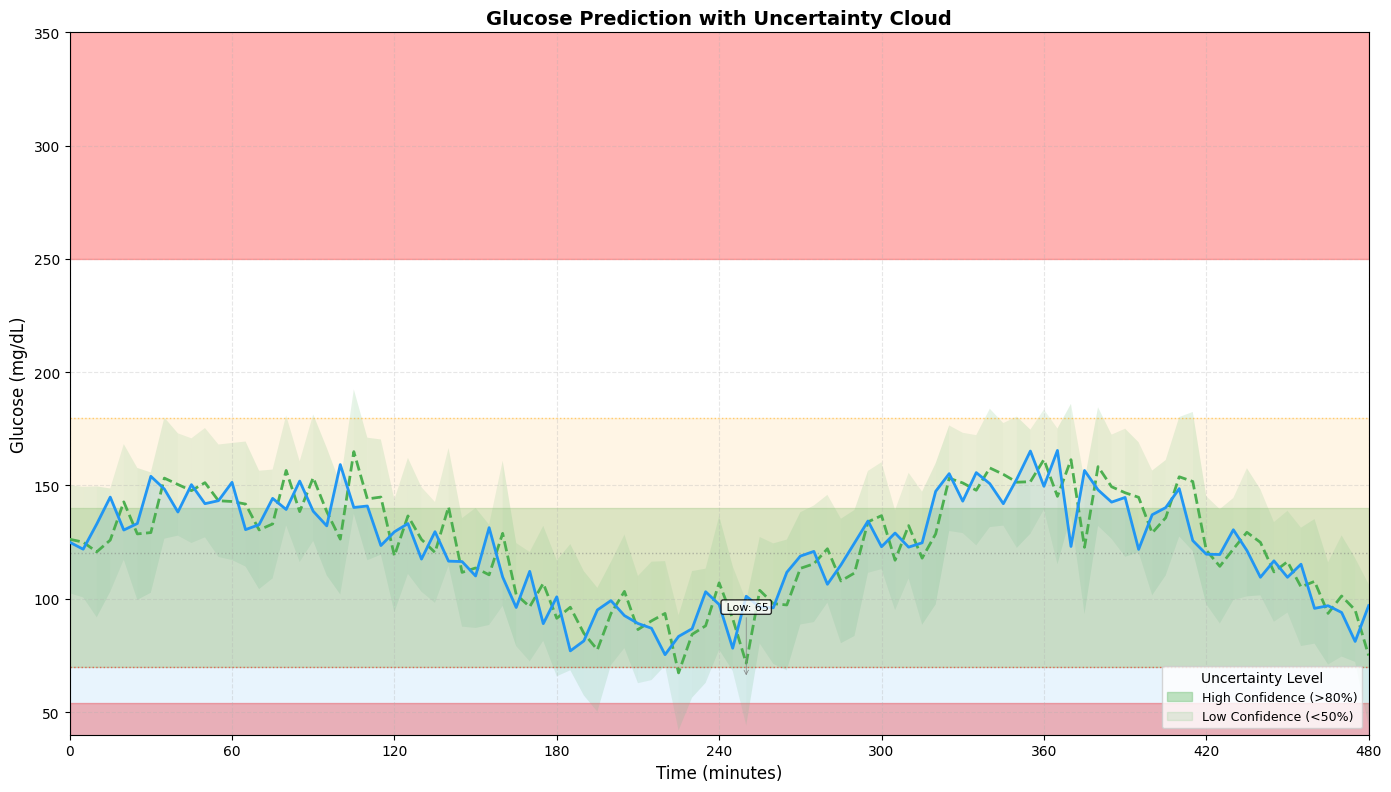

This chart was generated by the following Python code: (Note: this script raises an exception after producing the figure.)
#!/usr/bin/env python3
"""
Uncertainty Cloud Visualizer - IINTS-AF
Creates visualization of AI confidence as shadow around glucose predictions.

The Uncertainty Cloud provides:
- Visual representation of AI confidence
- Confidence intervals around glucose predictions
- Color-coded uncertainty levels
- "Why" annotations for key decisions
"""

import numpy as np
import pandas as pd
import matplotlib.pyplot as plt
import matplotlib.patches as mpatches
from matplotlib.collections import PatchCollection
from typing import Dict, List, Optional, Tuple, Any
from dataclasses import dataclass
from datetime import datetime


@dataclass
class UncertaintyData:
    """Data structure for uncertainty visualization"""
    timestamps: np.ndarray
    glucose_values: np.ndarray
    predictions: np.ndarray
    lower_bounds: np.ndarray
    upper_bounds: np.ndarray
    confidence_scores: np.ndarray  # 0.0 to 1.0
    decision_points: Optional[List[Dict]] = None
    
    def __post_init__(self):
        if self.decision_points is None:
            self.decision_points = []


@dataclass
class VisualizationConfig:
    """Configuration for uncertainty cloud visualization"""
    # Figure settings
    figure_size: Tuple[int, int] = (14, 8)
    dpi: int = 150
    style: str = 'default'
    
    # Glucose target zones
    target_low: float = 70.0
    target_high: float = 180.0
    tight_low: float = 70.0
    tight_high: float = 140.0
    
    # Colors
    glucose_color: str = '#2196F3'
    prediction_color: str = '#4CAF50'
    uncertainty_color: str = '#81C784'  # Light green
    cloud_alpha: float = 0.3
    
    # Thresholds for coloring
    critical_low: float = 54.0
    critical_high: float = 250.0
    
    # Annotation settings
    show_annotations: bool = True
    annotation_fontsize: int = 8


class UncertaintyCloud:
    """
    Creates uncertainty cloud visualizations for glucose predictions.
    
    The cloud represents AI confidence through:
    1. Semi-transparent shaded regions showing prediction bounds
    2. Color intensity based on confidence score
    3. Annotation markers for key decision points
    
    Usage:
        cloud = UncertaintyCloud()
        
        # Create data
        data = UncertaintyData(
            timestamps=np.arange(0, 480, 5),
            glucose_values=glucose,
            predictions=predictions,
            lower_bounds=lower,
            upper_bounds=upper,
            confidence_scores=confidence
        )
        
        # Generate plot
        fig = cloud.plot(data)
        plt.savefig("uncertainty_cloud.png")
    """
    
    def __init__(self, config: Optional[VisualizationConfig] = None):
        """
        Initialize uncertainty cloud visualizer.
        
        Args:
            config: Visualization configuration (uses default if None)
        """
        self.config = config or VisualizationConfig()
        self.style_applied = False
        
    def _apply_style(self):
        """Apply matplotlib style settings"""
        if not self.style_applied:
            plt.style.use(self.config.style)
            self.style_applied = True
    
    def _create_target_zones(self, ax: plt.Axes, time_range: Tuple[float, float]):
        """Create shaded regions for target glucose zones"""
        # Very tight range (70-140) - green
        ax.axhspan(
            self.config.tight_low, self.config.tight_high,
            xmin=0, xmax=1,
            alpha=0.15, color='green', 
            label='Tight Range (70-140)'
        )
        
        # Standard target range (70-180) - yellow
        ax.axhspan(
            self.config.target_low, self.config.target_high,
            xmin=0, xmax=1,
            alpha=0.1, color='orange',
            label='Target Range (70-180)'
        )
        
        # Critical zones
        ax.axhspan(
            0, self.config.critical_low,
            xmin=0, xmax=1,
            alpha=0.3, color='red',
            label='Critical Low (<54)'
        )
        
        ax.axhspan(
            self.config.critical_high, 400,
            xmin=0, xmax=1,
            alpha=0.3, color='red',
            label='Critical High (>250)'
        )
    
    def _plot_uncertainty_cloud(self, 
                                ax: plt.Axes, 
                                data: UncertaintyData) -> plt.Axes:
        """Plot the uncertainty cloud as filled region"""
        # Calculate cloud properties based on confidence
        # Higher confidence = narrower cloud, darker color
        
        alpha_values = self.config.cloud_alpha * (1 - data.confidence_scores * 0.5)
        
        # Plot multiple layers for visual depth
        for i in range(len(data.timestamps) - 1):
            # Main cloud (prediction bounds)
            polygon = plt.Polygon(
                [
                    (data.timestamps[i], data.lower_bounds[i]),
                    (data.timestamps[i+1], data.lower_bounds[i+1]),
                    (data.timestamps[i+1], data.upper_bounds[i+1]),
                    (data.timestamps[i], data.upper_bounds[i])
                ],
                alpha=alpha_values[i] if i < len(alpha_values) else self.config.cloud_alpha,
                facecolor=self.config.uncertainty_color,
                edgecolor='none'
            )
            ax.add_patch(polygon)
        
        # Center line (prediction)
        ax.plot(
            data.timestamps, data.predictions,
            color=self.config.prediction_color,
            linewidth=2,
            linestyle='--',
            label='AI Prediction',
            zorder=3
        )
        
        return ax
    
    def _plot_glucose_line(self, 
                           ax: plt.Axes, 
                           data: UncertaintyData,
                           time_range: Tuple[float, float]) -> plt.Axes:
        """Plot actual glucose values"""
        # Color glucose line based on values
        colors = []
        for g in data.glucose_values:
            if g < self.config.critical_low:
                colors.append('darkred')
            elif g < self.config.target_low:
                colors.append('red')
            elif g > self.config.critical_high:
                colors.append('darkred')
            elif g > self.config.target_high:
                colors.append('orange')
            else:
                colors.append(self.config.glucose_color)
        
        ax.plot(
            data.timestamps, data.glucose_values,
            color=self.config.glucose_color,
            linewidth=2,
            label='Actual Glucose',
            zorder=4
        )
        
        # Fill below line with gradient
        ax.fill_between(
            data.timestamps,
            0,
            data.glucose_values,
            alpha=0.1,
            color=self.config.glucose_color
        )
        
        return ax
    
    def _add_annotations(self, 
                         ax: plt.Axes, 
                         data: UncertaintyData,
                         time_range: Tuple[float, float]):
        """Add decision point annotations"""
        if not self.config.show_annotations or not data.decision_points:
            return
        
        # Find annotation-worthy points
        for point in data.decision_points:
            timestamp = point.get('timestamp', 0)
            glucose = point.get('glucose', 0)
            reason = point.get('reason', '')
            uncertainty = point.get('uncertainty', 0.5)
            
            # Skip if outside time range
            if timestamp < time_range[0] or timestamp > time_range[1]:
                continue
            
            # Only annotate significant events
            if abs(uncertainty) > 0.3 or glucose < 70 or glucose > 200:
                # Create annotation text
                if glucose < 70:
                    text = f" Low: {glucose:.0f}"
                elif glucose > 200:
                    text = f" High: {glucose:.0f}"
                else:
                    text = f"Conf: {1-uncertainty:.0%}"
                
                ax.annotate(
                    text,
                    xy=(timestamp, glucose),
                    xytext=(timestamp, glucose + 30),
                    fontsize=self.config.annotation_fontsize,
                    ha='center',
                    arrowprops=dict(
                        arrowstyle='->',
                        color='gray',
                        lw=0.5
                    ),
                    bbox=dict(
                        boxstyle='round,pad=0.2',
                        facecolor='white',
                        alpha=0.8
                    ),
                    zorder=5
                )
    
    def _format_axes(self, 
                     ax: plt.Axes, 
                     data: UncertaintyData,
                     time_range: Tuple[float, float]):
        """Format plot axes"""
        # Set limits
        ax.set_xlim(time_range)
        ax.set_ylim(40, 350)
        
        # Labels
        ax.set_xlabel('Time (minutes)', fontsize=12)
        ax.set_ylabel('Glucose (mg/dL)', fontsize=12)
        
        # Title
        ax.set_title(
            'Glucose Prediction with Uncertainty Cloud',
            fontsize=14,
            fontweight='bold'
        )
        
        # Grid
        ax.grid(True, alpha=0.3, linestyle='--')
        
        # Y-axis reference lines
        ax.axhline(y=120, color='gray', linestyle=':', alpha=0.5, linewidth=1)
        ax.axhline(y=180, color='orange', linestyle=':', alpha=0.5, linewidth=1)
        ax.axhline(y=70, color='red', linestyle=':', alpha=0.5, linewidth=1)
        
        # X-axis ticks (every 60 minutes)
        ax.set_xticks(np.arange(0, data.timestamps.max() + 60, 60))
        
        # Legend
        ax.legend(loc='upper right', fontsize=9)
    
    def _add_confidence_legend(self, 
                               fig: plt.Figure,
                               ax: plt.Axes):
        """Add confidence level legend"""
        # Create legend for uncertainty
        legend_elements = [
            mpatches.Patch(
                color=self.config.uncertainty_color,
                alpha=0.5,
                label='High Confidence (>80%)'
            ),
            mpatches.Patch(
                color=self.config.uncertainty_color,
                alpha=0.2,
                label='Low Confidence (<50%)'
            )
        ]
        
        ax.legend(
            handles=legend_elements,
            loc='lower right',
            fontsize=9,
            title='Uncertainty Level'
        )
    
    def plot(self, 
             data: UncertaintyData,
             time_range: Optional[Tuple[float, float]] = None,
             save_path: Optional[str] = None) -> plt.Figure:
        """
        Generate uncertainty cloud visualization.
        
        Args:
            data: UncertaintyData with all required arrays
            time_range: Optional (min_time, max_time) to display
            save_path: Optional path to save the figure
            
        Returns:
            matplotlib Figure object
        """
        self._apply_style()
        
        # Determine time range
        if time_range is None:
            time_range = (data.timestamps.min(), data.timestamps.max())
        
        # Create figure
        fig, ax = plt.subplots(
            figsize=self.config.figure_size,
            dpi=self.config.dpi
        )
        
        # Create target zones
        self._create_target_zones(ax, time_range)
        
        # Plot uncertainty cloud
        self._plot_uncertainty_cloud(ax, data)
        
        # Plot actual glucose
        self._plot_glucose_line(ax, data, time_range)
        
        # Add annotations
        self._add_annotations(ax, data, time_range)
        
        # Format axes
        self._format_axes(ax, data, time_range)
        
        # Add confidence legend
        self._add_confidence_legend(fig, ax)
        
        plt.tight_layout()
        
        # Save if requested
        if save_path:
            plt.savefig(save_path, dpi=self.config.dpi, bbox_inches='tight')
            print(f" Saved uncertainty cloud to: {save_path}")
        
        return fig
    
    def plot_comparison(self,
                        data_list: List[Tuple[str, UncertaintyData]],
                        save_path: Optional[str] = None) -> plt.Figure:
        """
        Plot multiple uncertainty clouds for comparison.
        
        Args:
            data_list: List of (name, data) tuples
            save_path: Optional path to save
            
        Returns:
            matplotlib Figure
        """
        self._apply_style()
        
        # Create figure with subplots
        n_plots = len(data_list)
        fig, axes = plt.subplots(
            n_plots, 1,
            figsize=(self.config.figure_size[0], 
                     self.config.figure_size[1] * n_plots / 2),
            dpi=self.config.dpi
        )
        
        if n_plots == 1:
            axes = [axes]
        
        time_range = (data_list[0][1].timestamps.min(), 
                      data_list[0][1].timestamps.max())
        
        for idx, (name, data) in enumerate(data_list):
            ax = axes[idx]
            
            # Target zones
            self._create_target_zones(ax, time_range)
            
            # Uncertainty cloud
            self._plot_uncertainty_cloud(ax, data)
            
            # Glucose line
            self._plot_glucose_line(ax, data, time_range)
            
            # Format
            ax.set_ylabel(f'{name}\nGlucose (mg/dL)', fontsize=10)
            ax.grid(True, alpha=0.3)
            ax.set_xlim(time_range)
            ax.set_ylim(40, 350)
            
            # Calculate average confidence
            avg_conf = data.confidence_scores.mean()
            ax.set_title(f'{name} - Avg Confidence: {avg_conf:.0%}', fontsize=11)
        
        axes[-1].set_xlabel('Time (minutes)', fontsize=12)
        
        plt.tight_layout()
        
        if save_path:
            plt.savefig(save_path, dpi=self.config.dpi, bbox_inches='tight')
        
        return fig
    
    def create_dashboard_widget(self,
                                data: UncertaintyData,
                                width: int = 400,
                                height: int = 200) -> plt.Figure:
        """
        Create a compact widget for dashboard display.
        
        Args:
            data: UncertaintyData
            width: Widget width in pixels
            height: Widget height in pixels
            
        Returns:
            matplotlib Figure
        """
        self._apply_style()
        
        # Create compact figure
        fig, ax = plt.subplots(
            figsize=(width / 100, height / 100),
            dpi=100
        )
        
        # Simplified visualization
        ax.fill_between(
            data.timestamps,
            data.lower_bounds,
            data.upper_bounds,
            alpha=0.3,
            color=self.config.uncertainty_color,
            label='Uncertainty'
        )
        
        ax.plot(
            data.timestamps, data.glucose_values,
            color=self.config.glucose_color,
            linewidth=1.5
        )
        
        ax.plot(
            data.timestamps, data.predictions,
            color=self.config.prediction_color,
            linewidth=1,
            linestyle='--',
            alpha=0.7
        )
        
        # Target zone
        ax.axhspan(70, 180, alpha=0.1, color='green')
        
        # Formatting
        ax.set_xlim(data.timestamps.min(), data.timestamps.max())
        ax.set_ylim(40, 300)
        ax.set_xticks([])
        ax.set_yticks([70, 120, 180, 250])
        ax.set_yticklabels(['70', '120', '180', '250'], fontsize=8)
        ax.grid(True, alpha=0.2)
        
        # Confidence indicator
        avg_conf = data.confidence_scores.mean()
        conf_color = 'green' if avg_conf > 0.7 else 'orange' if avg_conf > 0.5 else 'red'
        ax.text(
            0.98, 0.95,
            f'Conf: {avg_conf:.0%}',
            transform=ax.transAxes,
            fontsize=8,
            ha='right',
            color=conf_color,
            fontweight='bold'
        )
        
        return fig


def generate_sample_data() -> UncertaintyData:
    """Generate sample data for demonstration"""
    np.random.seed(42)
    n_points = 97  # 8 hours at 5-min intervals
    
    timestamps = np.arange(0, n_points * 5, 5)
    
    # Simulate glucose with realistic patterns
    base_glucose = 120 + 30 * np.sin(timestamps / (24 * 12 / (2 * np.pi)))
    glucose = base_glucose + np.random.normal(0, 10, n_points)
    glucose = np.clip(glucose, 40, 350)
    
    # Predictions (slightly ahead of actual)
    predictions = np.roll(glucose, 1)
    predictions[0] = glucose[0]
    predictions = predictions + np.random.normal(0, 5, n_points)
    
    # Confidence scores (lower during meals/changes)
    confidence = 0.9 - 0.3 * np.abs(np.gradient(glucose)) / 10
    confidence = np.clip(confidence, 0.4, 0.95)
    
    # Uncertainty bounds
    uncertainty = 1 - confidence
    lower_bounds = predictions - 20 * (1 + uncertainty)
    upper_bounds = predictions + 20 * (1 + uncertainty)
    lower_bounds = np.clip(lower_bounds, 20, 350)
    upper_bounds = np.clip(upper_bounds, 20, 350)
    
    # Decision points
    decision_points = [
        {'timestamp': 100, 'glucose': 170, 'reason': 'High glucose correction', 'uncertainty': 0.2},
        {'timestamp': 250, 'glucose': 65, 'reason': 'Low glucose detected', 'uncertainty': 0.1},
    ]
    
    return UncertaintyData(
        timestamps=timestamps,
        glucose_values=glucose,
        predictions=predictions,
        lower_bounds=lower_bounds,
        upper_bounds=upper_bounds,
        confidence_scores=confidence,
        decision_points=decision_points
    )


def demo_uncertainty_cloud():
    """Demonstrate uncertainty cloud visualization"""
    print("=" * 70)
    print("UNCERTAINTY CLOUD VISUALIZATION DEMONSTRATION")
    print("=" * 70)
    
    # Generate sample data
    print("\n Generating sample data...")
    data = generate_sample_data()
    
    print(f"  Data points: {len(data.timestamps)}")
    print(f"  Time range: {data.timestamps.min()}-{data.timestamps.max()} minutes")
    print(f"  Avg confidence: {data.confidence_scores.mean():.1%}")
    
    # Create visualizer
    cloud = UncertaintyCloud()
    
    # Generate main plot
    print("\n Generating main uncertainty cloud...")
    fig = cloud.plot(data, save_path="results/visualization/uncertainty_cloud_main.png")
    
    # Generate comparison plot
    print("\n Generating comparison visualization...")
    
    # Create second dataset (improved algorithm)
    data2 = generate_sample_data()
    data2.predictions = data2.predictions * 0.95  # Better predictions
    data2.confidence_scores = np.clip(data2.confidence_scores + 0.05, 0, 1)
    
    comparison_fig = cloud.plot_comparison(
        [("Original Algorithm", data), ("Improved Algorithm", data2)],
        save_path="results/visualization/uncertainty_cloud_comparison.png"
    )
    
    # Generate dashboard widget
    print("\n Generating dashboard widget...")
    widget = cloud.create_dashboard_widget(data)
    widget.savefig("results/visualization/uncertainty_widget.png", 
                   dpi=100, bbox_inches='tight')
    
    print("\n Visualization files saved:")
    print("  - results/visualization/uncertainty_cloud_main.png")
    print("  - results/visualization/uncertainty_cloud_comparison.png")
    print("  - results/visualization/uncertainty_widget.png")
    
    print("\n" + "=" * 70)
    print("UNCERTAINTY CLOUD DEMONSTRATION COMPLETE")
    print("=" * 70)


if __name__ == "__main__":
    demo_uncertainty_cloud()

